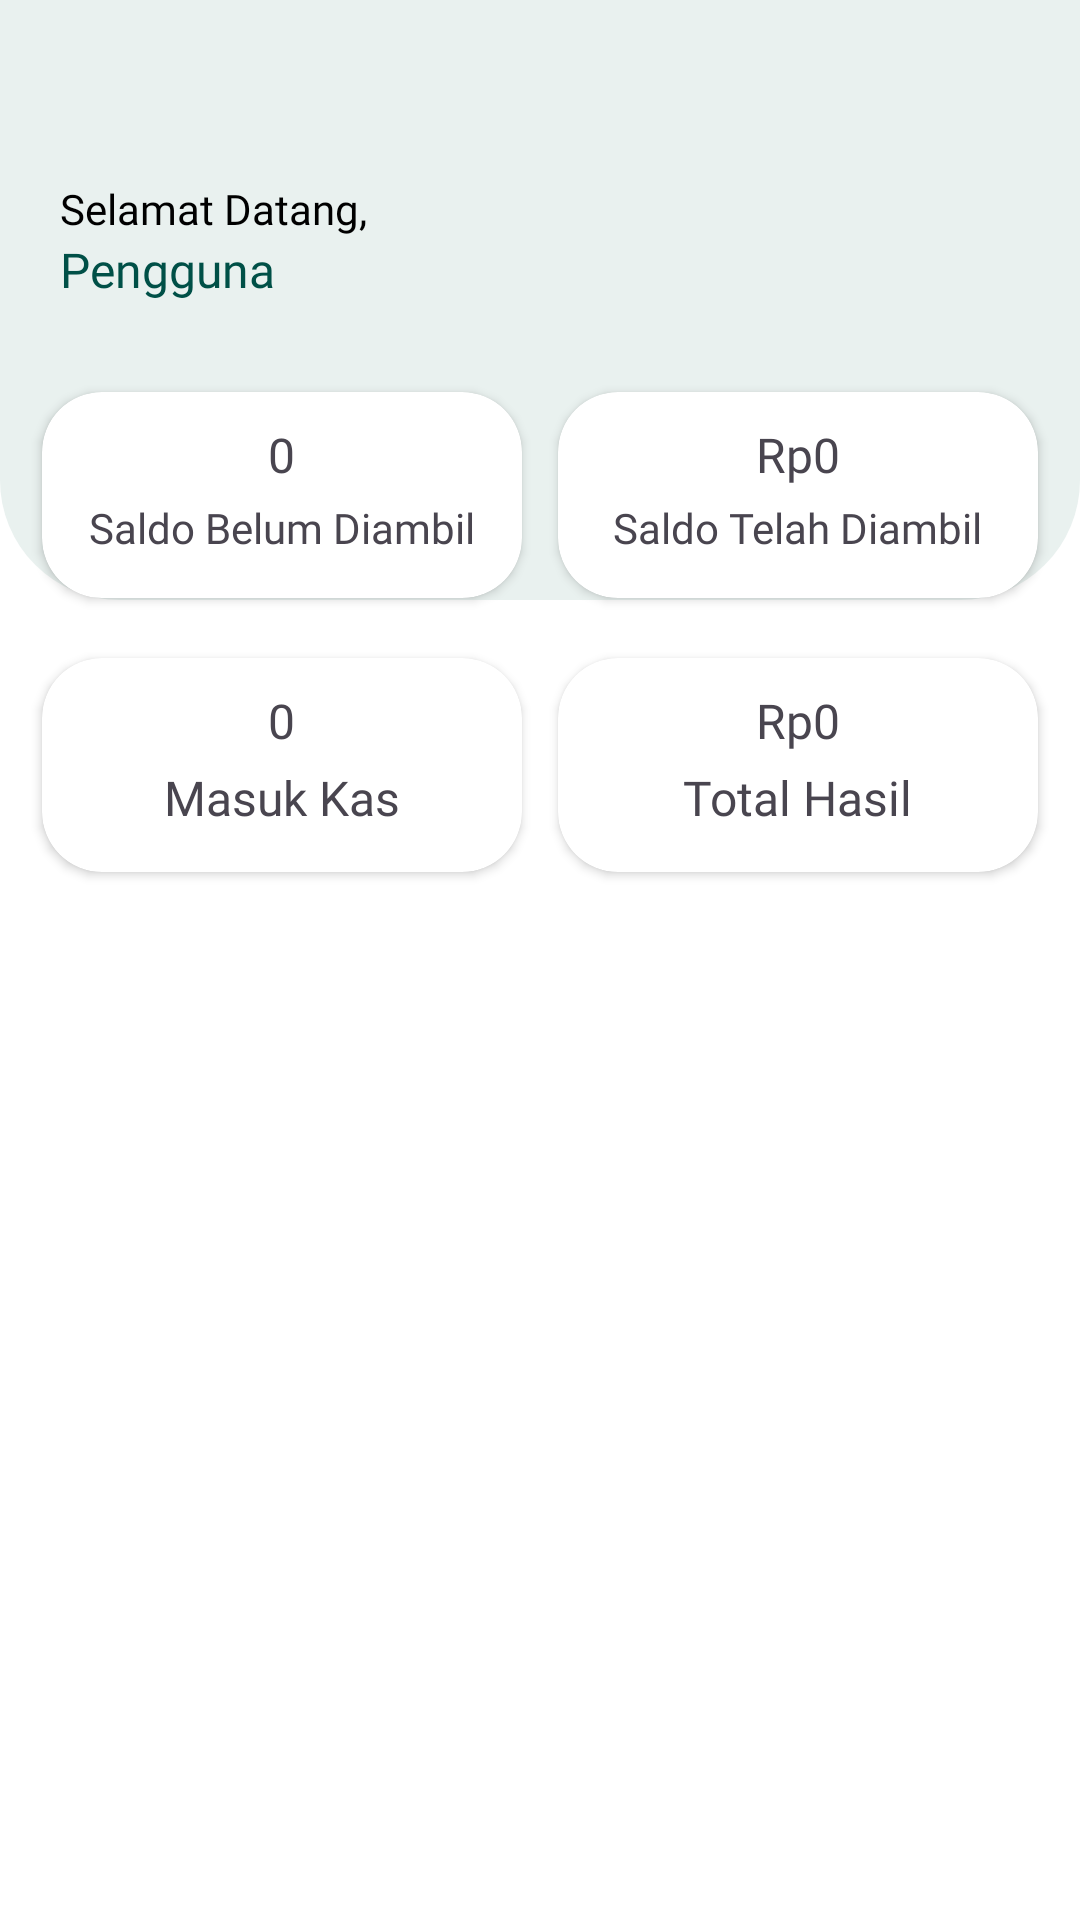

The Android layout XML behind this screen, and the referenced resources:
<!-- AndroidManifest.xml: application theme Theme.BankSampah -->
<!-- res/layout/fragment_home.xml -->
<?xml version="1.0" encoding="utf-8"?>
<androidx.constraintlayout.widget.ConstraintLayout
    android:id="@+id/main"
    xmlns:android="http://schemas.android.com/apk/res/android"
    xmlns:tools="http://schemas.android.com/tools"
    android:layout_width="match_parent"
    android:layout_height="match_parent"
    xmlns:app="http://schemas.android.com/apk/res-auto"
    tools:context=".fragment.HomeFragment"
    android:background="@color/white">

    <ImageView
        android:layout_width="match_parent"
        android:layout_height="200dp"
        android:src="@drawable/bg_home"
        app:layout_constraintTop_toTopOf="parent" />

    <TextView
        android:id="@+id/textView_selamatdatang"
        android:layout_width="wrap_content"
        android:layout_height="wrap_content"
        android:layout_marginVertical="60dp"
        android:layout_marginLeft="20dp"
        android:fontFamily="@font/pjs_regular"
        android:text="Selamat Datang,"
        android:textColor="@color/black"
        android:textSize="14sp"
        app:layout_constraintStart_toStartOf="parent"
        app:layout_constraintTop_toTopOf="parent" />

    <TextView
        android:id="@+id/txt_fullname"
        android:layout_width="wrap_content"
        android:layout_height="wrap_content"
        android:layout_marginLeft="20dp"
        android:fontFamily="@font/pjs_bold"
        android:text="Pengguna"
        android:textColor="@color/dark_tosca"
        android:textSize="16sp"
        app:layout_constraintStart_toStartOf="parent"
        app:layout_constraintTop_toBottomOf="@id/textView_selamatdatang"/>

    <LinearLayout
        android:id="@+id/linearLayout4"
        android:layout_width="match_parent"
        android:layout_height="wrap_content"
        android:layout_marginTop="20dp"
        android:orientation="horizontal"
        app:layout_constraintTop_toBottomOf="@+id/txt_fullname">

        <androidx.cardview.widget.CardView
            android:layout_width="match_parent"
            android:layout_height="wrap_content"
            android:layout_marginStart="14dp"
            android:layout_marginEnd="6dp"
            android:layout_marginVertical="10dp"
            android:layout_weight="1"
            app:cardCornerRadius="20dp">

            <LinearLayout
                android:gravity="center"
                android:orientation="vertical"
                android:layout_width="match_parent"
                android:layout_height="match_parent"
                android:layout_marginTop="10dp"
                android:layout_marginBottom="14dp">

                <TextView
                    android:id="@+id/txt_saldoblmdiambil"
                    android:layout_width="wrap_content"
                    android:layout_height="wrap_content"
                    android:fontFamily="@font/pjs_bold"
                    android:text="0"
                    android:textSize="16sp"
                    app:layout_constraintEnd_toEndOf="parent"
                    app:layout_constraintStart_toStartOf="parent"
                    app:layout_constraintTop_toTopOf="parent" />

                <TextView
                    android:layout_width="wrap_content"
                    android:layout_height="wrap_content"
                    android:layout_marginTop="4dp"
                    android:fontFamily="@font/pjs_regular"
                    android:text="Saldo Belum Diambil"
                    android:textAlignment="center"
                    android:textSize="14sp"
                    app:layout_constraintEnd_toEndOf="parent"
                    app:layout_constraintStart_toStartOf="parent"
                    app:layout_constraintTop_toBottomOf="@id/txt_totalmasukkas" />
            </LinearLayout>

        </androidx.cardview.widget.CardView>

        <androidx.cardview.widget.CardView
            android:layout_width="match_parent"
            android:layout_height="wrap_content"
            android:layout_marginVertical="10dp"
            android:layout_marginStart="6dp"
            android:layout_marginEnd="14dp"
            android:layout_weight="1"
            app:cardCornerRadius="20dp">

            <LinearLayout
                android:gravity="center"
                android:orientation="vertical"
                android:layout_width="match_parent"
                android:layout_height="match_parent"
                android:layout_marginTop="10dp"
                android:layout_marginBottom="14dp">

                <TextView
                    android:id="@+id/txt_saldotelahdiambil"
                    android:layout_width="wrap_content"
                    android:layout_height="wrap_content"
                    android:fontFamily="@font/pjs_bold"
                    android:text="Rp0"
                    android:textSize="16sp"
                    app:layout_constraintEnd_toEndOf="parent"
                    app:layout_constraintStart_toStartOf="parent"
                    app:layout_constraintTop_toTopOf="parent" />

                <TextView
                    android:layout_width="wrap_content"
                    android:layout_height="wrap_content"
                    android:layout_marginTop="4dp"
                    android:fontFamily="@font/pjs_regular"
                    android:text="Saldo Telah Diambil"
                    android:textSize="14sp"
                    android:textAlignment="center"
                    app:layout_constraintEnd_toEndOf="parent"
                    app:layout_constraintStart_toStartOf="parent"
                    app:layout_constraintTop_toBottomOf="@id/txt_totalharga" />
            </LinearLayout>
        </androidx.cardview.widget.CardView>

    </LinearLayout>

    <LinearLayout
        android:id="@+id/linearLayout5"
        android:layout_width="match_parent"
        android:layout_height="wrap_content"
        android:orientation="horizontal"
        app:layout_constraintTop_toBottomOf="@+id/linearLayout4">

        <androidx.cardview.widget.CardView
            android:layout_width="match_parent"
            android:layout_height="wrap_content"
            android:layout_marginVertical="10dp"
            android:layout_marginStart="14dp"
            android:layout_marginEnd="6dp"
            android:layout_weight="1"
            app:cardCornerRadius="20dp">

            <LinearLayout
                android:gravity="center"
                android:orientation="vertical"
                android:layout_width="match_parent"
                android:layout_height="match_parent"
                android:layout_marginTop="10dp"
                android:layout_marginBottom="14dp">

                <TextView
                    android:id="@+id/txt_totalmasukkas"
                    android:layout_width="wrap_content"
                    android:layout_height="wrap_content"
                    android:fontFamily="@font/pjs_bold"
                    android:text="0"
                    android:textSize="16sp"
                    app:layout_constraintEnd_toEndOf="parent"
                    app:layout_constraintStart_toStartOf="parent"
                    app:layout_constraintTop_toTopOf="parent" />

                <TextView
                    android:layout_width="wrap_content"
                    android:layout_height="wrap_content"
                    android:layout_marginTop="4dp"
                    android:fontFamily="@font/pjs_regular"
                    android:text="Masuk Kas"
                    android:textSize="16sp"
                    app:layout_constraintEnd_toEndOf="parent"
                    app:layout_constraintStart_toStartOf="parent"
                    app:layout_constraintTop_toBottomOf="@id/txt_totalmasukkas" />
            </LinearLayout>

        </androidx.cardview.widget.CardView>

        <androidx.cardview.widget.CardView
            android:layout_width="match_parent"
            android:layout_height="wrap_content"
            android:layout_marginVertical="10dp"
            android:layout_marginStart="6dp"
            android:layout_marginEnd="14dp"
            android:layout_weight="1"
            app:cardCornerRadius="20dp">

            <LinearLayout
                android:gravity="center"
                android:orientation="vertical"
                android:layout_width="match_parent"
                android:layout_height="match_parent"
                android:layout_marginTop="10dp"
                android:layout_marginBottom="14dp">

                <TextView
                    android:id="@+id/txt_totalharga"
                    android:layout_width="wrap_content"
                    android:layout_height="wrap_content"
                    android:fontFamily="@font/pjs_bold"
                    android:text="Rp0"
                    android:textSize="16sp"
                    app:layout_constraintEnd_toEndOf="parent"
                    app:layout_constraintStart_toStartOf="parent"
                    app:layout_constraintTop_toTopOf="parent" />

                <TextView
                    android:layout_width="wrap_content"
                    android:layout_height="wrap_content"
                    android:layout_marginTop="4dp"
                    android:fontFamily="@font/pjs_regular"
                    android:text="Total Hasil"
                    android:textSize="16sp"
                    app:layout_constraintEnd_toEndOf="parent"
                    app:layout_constraintStart_toStartOf="parent"
                    app:layout_constraintTop_toBottomOf="@id/txt_totalharga" />
            </LinearLayout>
        </androidx.cardview.widget.CardView>

    </LinearLayout>

    <ImageView
        android:id="@id/imageView2"
        android:layout_width="match_parent"
        android:layout_height="200dp"
        app:layout_constraintBottom_toBottomOf="parent" />

</androidx.constraintlayout.widget.ConstraintLayout>
<!-- resources referenced by this layout -->
<resources>
  <color name="black">#FF000000</color>
  <color name="dark_tosca">#005047</color>
  <color name="white">#FFFFFFFF</color>
  <!-- drawable bg_home (drawable) -->
  <?xml version="1.0" encoding="utf-8"?>
  <shape xmlns:android="http://schemas.android.com/apk/res/android"
      android:shape="rectangle">
      <solid android:color="#E9F1EF" />
      <corners android:bottomLeftRadius="40dp"
          android:bottomRightRadius="40dp" />
  </shape>
  <style name="Theme.BankSampah" parent="Theme.Material3.Light.NoActionBar">
          
          <item name="colorPrimary">@color/dark_tosca</item>
          <item name="colorPrimaryVariant">@color/teal_700</item>
          <item name="colorOnPrimary">@color/white</item>
          
          <item name="colorSecondary">#262627</item>
          <item name="colorSecondaryVariant">@color/teal_700</item>
          <item name="colorOnSecondary">@color/black</item>
          
          <item name="android:statusBarColor">?attr/colorPrimaryVariant</item>
          
      </style>
  <color name="teal_700">#FF018786</color>
</resources>
